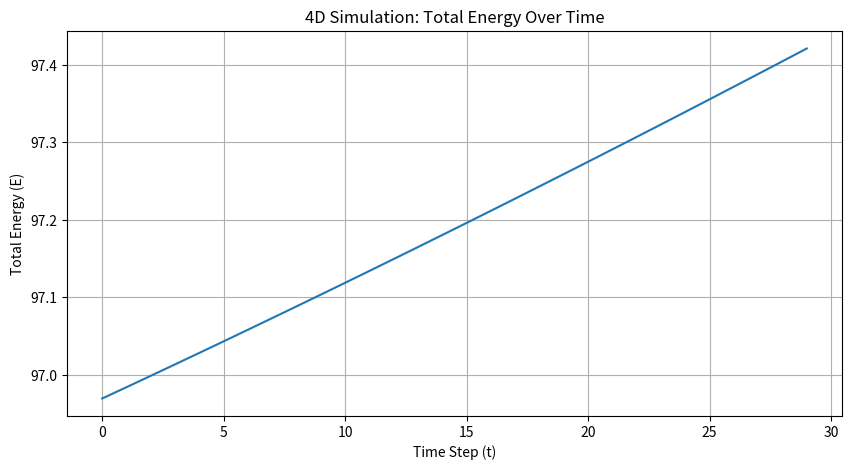

Recreate this plot in Python.

import numpy as np
import matplotlib.pyplot as plt

# Define grid parameters
grid_size = 10  # smaller due to computational constraints
time_steps = 30
k = 0.1

# Initialize 4D lattice: [x, y, z, vector(3)]
A = np.random.rand(grid_size, grid_size, grid_size, 3) * 0.1
energy_history = []

def cross_neighbor_field_4D(A, x, y, z):
    neighbors = []
    if x > 0: neighbors.append(np.cross(A[x-1, y, z], A[x, y, z]))
    if x < grid_size - 1: neighbors.append(np.cross(A[x+1, y, z], A[x, y, z]))
    if y > 0: neighbors.append(np.cross(A[x, y-1, z], A[x, y, z]))
    if y < grid_size - 1: neighbors.append(np.cross(A[x, y+1, z], A[x, y, z]))
    if z > 0: neighbors.append(np.cross(A[x, y, z-1], A[x, y, z]))
    if z < grid_size - 1: neighbors.append(np.cross(A[x, y, z+1], A[x, y, z]))
    return np.sum(neighbors, axis=0)

# Time evolution of 3D space = 4D simulation
for t in range(time_steps):
    A_new = np.copy(A)
    for x in range(1, grid_size-1):
        for y in range(1, grid_size-1):
            for z in range(1, grid_size-1):
                A_new[x, y, z] += k * cross_neighbor_field_4D(A, x, y, z)
    A = A_new
    energy = np.linalg.norm(A, axis=3)
    energy_history.append(np.sum(energy))  # total energy snapshot

# Plot total energy over time
plt.figure(figsize=(10, 5))
plt.plot(energy_history)
plt.title("4D Simulation: Total Energy Over Time")
plt.xlabel("Time Step (t)")
plt.ylabel("Total Energy (E)")
plt.grid(True)
plt.show()
